5-way image classification set "Histo images" from GitHub (amine-e2r/kidney); label vocabulary: chromo, onco, cc RCC, normal tissue, p RCC.

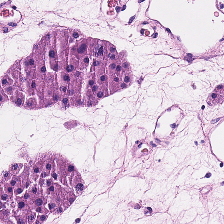
Label: onco

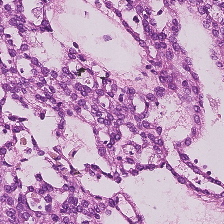
Label: p RCC

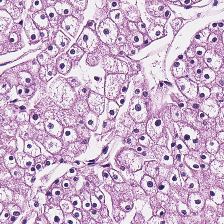
Label: chromo

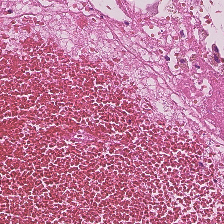
Label: normal tissue

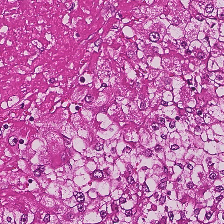
Label: cc RCC

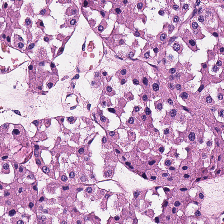
Label: onco
